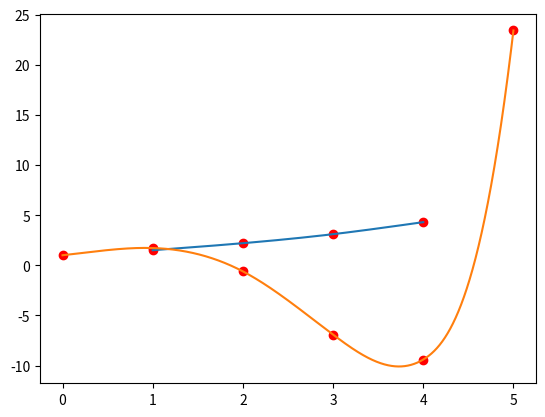

This figure's Python source:
import numpy as np
from matplotlib import pyplot as plt


def get_arg(target_x, X):
    diff = X - target_x
    arg_min = np.argsort(diff)

    for i in arg_min:
        if diff[i] >= 0:
            if i - 1 >= 0:
                return i - 1
            else:
                return 0


def poly_val(M, x, f_x, target_x):
    idx = get_arg(target_x, x)
    M = M.T.squeeze()
    h = x[1] - x[0]

    value_1 = (
        M[idx] * (((x[idx + 1] - target_x) ** 3) / h - h * (x[idx + 1] - target_x)) / 6
    )
    value_2 = f_x[idx] * (x[idx + 1] - target_x) / h
    value_3 = (
        M[idx + 1] * (((target_x - x[idx]) ** 3) / h - h * (target_x - x[idx])) / 6
    )
    value_4 = f_x[idx + 1] * (target_x - x[idx]) / h

    return value_1 + value_2 + value_3 + value_4


def slope_val(M, x, f_x, target_x):
    idx = get_arg(target_x, x)
    M = M.T.squeeze()
    h = x[1] - x[0]
    value_1 = M[idx] * ((-3) * ((x[idx + 1] - target_x) ** 2) + h) / 6
    value_2 = -1 * f_x[idx] / h
    value_3 = M[idx + 1] * ((-3) * ((target_x - x[idx]) ** 2) - h) / 6
    value_4 = f_x[idx + 1] / h

    return value_1 + value_2 + value_3 + value_4


def get_arg_mul(target_x, X):
    diff = np.ndarray((target_x.shape[0], X.shape[0]))
    for i in range(target_x.shape[0]):
        diff[i] = X - target_x[i]

    arg_min = np.argsort(diff, axis=1)
    res = np.ndarray((target_x.shape[0]))

    for i in range(arg_min.shape[0]):
        for j in range(arg_min.shape[1]):
            if diff[i, j] >= 0:
                if j - 1 >= 0:
                    res[i] = j - 1
                else:
                    res[i] = 0
                break

    return res.astype(np.int32)


def poly_val_mul(M, x, f_x, target_x):
    idx = get_arg_mul(target_x, x)
    h = x[1] - x[0]
    M = M.T.squeeze()
    value_1 = (
        M[idx] * (((x[idx + 1] - target_x) ** 3) / h - h * (x[idx + 1] - target_x)) / 6
    )
    value_2 = f_x[idx] * (x[idx + 1] - target_x) / h
    value_3 = (
        M[idx + 1] * (((target_x - x[idx]) ** 3) / h - h * (target_x - x[idx])) / 6
    )
    value_4 = f_x[idx + 1] * (target_x - x[idx]) / h

    return value_1 + value_2 + value_3 + value_4


def slope_val_mul(M, x, f_x, target_x):
    idx = get_arg_mul(target_x, x)
    h = x[1] - x[0]
    M = M.T.squeeze()
    value_1 = M[idx] * ((-3) * ((x[idx + 1] - target_x) ** 2) + h) / 6
    value_2 = -1 * f_x[idx] / h
    value_3 = M[idx + 1] * ((-3) * ((target_x - x[idx]) ** 2) - h) / 6
    value_4 = f_x[idx + 1] / h

    return value_1 + value_2 + value_3 + value_4


def thomas_algorithm(A, D):
    for i in range(1, A.shape[0]):
        temp = A[i, i - 1] / A[i - 1, i - 1]
        A[i, :] -= A[i - 1, :] * temp
        D[i, :] -= D[i - 1, :] * temp

        temp = A[i, i]
        A[i, :] /= temp
        D[i, :] /= temp

    res = np.ndarray(D.shape)
    res[-1] = D[-1]

    for i in reversed(range(A.shape[0] - 1)):
        res[i] = D[i] - A[i, i + 1] * res[i + 1]

    return res


def form_tri_dia_system(x, f_x, M_0=0, M_n=0):
    h = x[1] - x[0]
    n = len(x)
    A = np.zeros((len(x), len(x)))
    A[0, 0] = 1
    A[-1, -1] = 1

    for i in range(1, n - 1):
        A[i, i - 1 : i + 2] = np.array([1, 4, 1])

    D = np.zeros((len(x), 1))
    D[0][0], D[-1][0] = M_0, M_n
    for i in range(1, n - 1):
        D[i][0] = 6 * (f_x[i + 1] - 2 * f_x[i] + f_x[i - 1]) / (h**2)

    return A, D


if __name__ == "__main__":
    x = np.array([1, 2, 3, 4])
    f_x = np.array([1.5, 2.2, 3.1, 4.3])

    M = thomas_algorithm(*form_tri_dia_system(x, f_x))

    X = np.linspace(1, 4, 10_000)
    plt.plot(X, poly_val_mul(M, x, f_x, X))
    plt.scatter(x, f_x, c='red')
    plt.show()

    x = np.linspace(0, 5, 6)
    f_x = np.exp(x) - x**3

    M = thomas_algorithm(*form_tri_dia_system(x, f_x, 1, np.exp(5) - 30))
    X = np.linspace(0, 5, 10_000)
    plt.plot(X, poly_val_mul(M, x, f_x, X))
    plt.scatter(x, f_x, c='red')
    plt.show()